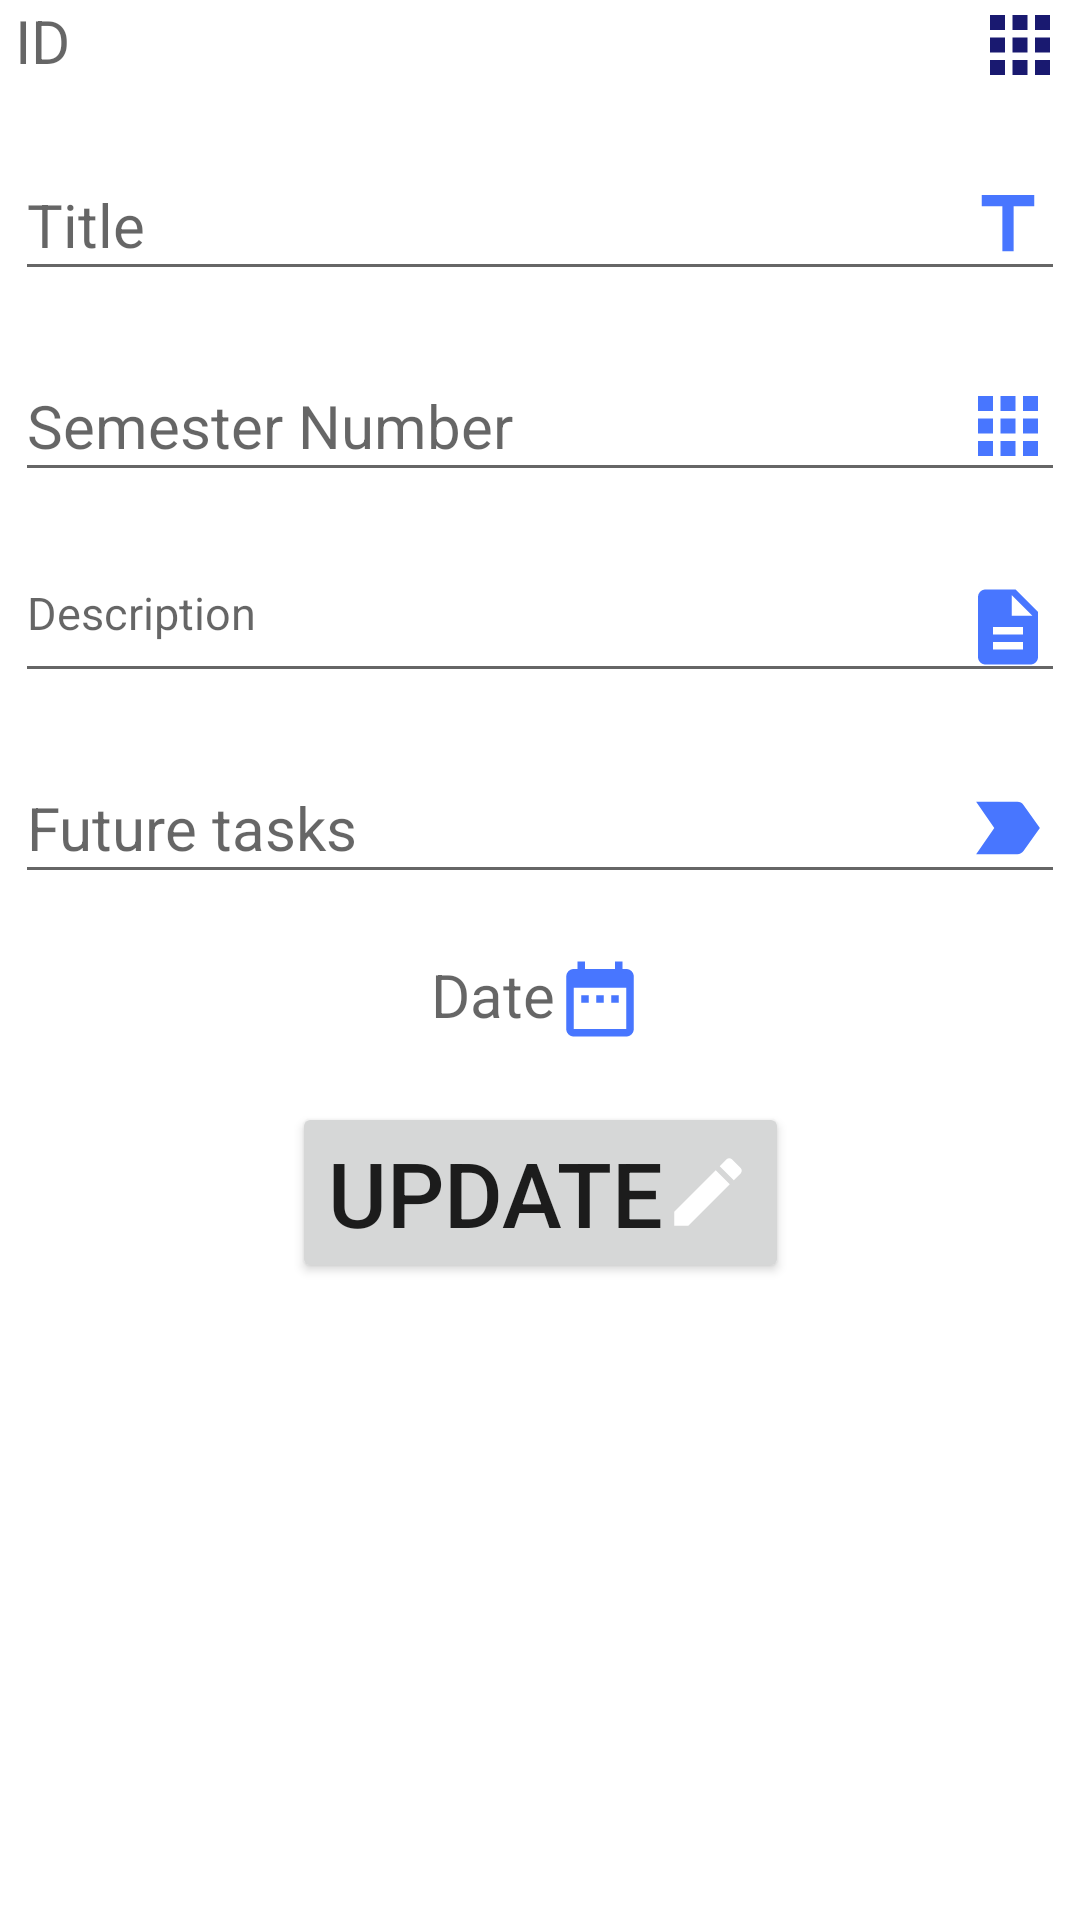

Here is an Android app screen rendered from its layout file. Give the layout XML and the strings, colors and styles it references.
<!-- AndroidManifest.xml: application theme Theme.CollegeEdiary -->
<!-- res/layout/updatetab_fragment.xml -->
<?xml version="1.0" encoding="utf-8"?>
<androidx.constraintlayout.widget.ConstraintLayout xmlns:android="http://schemas.android.com/apk/res/android"
    android:layout_width="match_parent"
    android:layout_height="match_parent"
    xmlns:app="http://schemas.android.com/apk/res-auto"
    xmlns:tools="http://schemas.android.com/tools">


    <TextView
        android:id="@+id/txtUpdateDiaryID"
        android:layout_width="match_parent"
        android:layout_height="wrap_content"
        android:layout_alignParentTop="true"
        android:layout_centerHorizontal="true"
        android:hint="ID"
        android:inputType="text"
        android:layout_marginStart="5dp"
        android:layout_marginEnd="5dp"
        android:drawableRight="@drawable/semester_number2"
        android:textSize="20sp"
        android:textStyle="normal"
        app:layout_constraintEnd_toEndOf="parent"
        app:layout_constraintHorizontal_bias="0.0"
        app:layout_constraintStart_toStartOf="parent"
        app:layout_constraintTop_toTopOf="parent"
        tools:ignore="MissingConstraints" />

    <EditText
        android:id="@+id/txtUpdateDiaryTitle"
        android:layout_width="match_parent"
        android:layout_marginStart="5dp"
        android:layout_marginEnd="5dp"
        android:layout_height="wrap_content"
        android:layout_alignParentTop="true"
        android:layout_centerHorizontal="true"
        android:hint="Title"
        android:drawableRight="@drawable/diary_title_icon"
        android:textSize="20sp"
        android:textStyle="normal"        
        android:layout_marginTop="20dp"
        android:inputType="text"
        app:layout_constraintEnd_toEndOf="parent"
        app:layout_constraintHorizontal_bias="0.0"
        app:layout_constraintStart_toStartOf="parent"
        app:layout_constraintTop_toBottomOf="@+id/txtUpdateDiaryID"
        app:layout_editor_absoluteY="4dp" />

    <EditText
        android:id="@+id/txtUpdateSemesterNumber"
        android:layout_width="match_parent"
        android:layout_height="wrap_content"
        android:layout_alignParentTop="true"
        android:layout_marginTop="20dp"
        android:textSize="20sp"
        android:layout_marginStart="5dp"
        android:layout_marginEnd="5dp"
        android:drawableRight="@drawable/semester_number"
        android:textStyle="normal"
        android:layout_centerHorizontal="true"
        android:hint="Semester Number"
        android:inputType="number"
        app:layout_constraintEnd_toEndOf="parent"
        app:layout_constraintHorizontal_bias="0.0"
        app:layout_constraintStart_toStartOf="parent"
        app:layout_constraintTop_toBottomOf="@+id/txtUpdateDiaryTitle"
        tools:ignore="MissingConstraints" />

    <EditText
        android:id="@+id/txtUpdateEntryDescription"
        android:layout_width="match_parent"
        android:layout_height="wrap_content"
        android:layout_alignParentTop="true"
        android:layout_centerHorizontal="true"
        android:layout_marginTop="20dp"
        android:hint="Description"
        android:layout_marginStart="5dp"
        android:layout_marginEnd="5dp"
        android:textSize="15dp"
        android:drawableRight="@drawable/description_24"
        android:gravity="start|top"
        android:ems="10"
        android:textStyle="normal"

        android:inputType="text"
        app:layout_constraintEnd_toEndOf="parent"
        app:layout_constraintHorizontal_bias="0.0"
        app:layout_constraintStart_toStartOf="parent"
        app:layout_constraintTop_toBottomOf="@+id/txtUpdateSemesterNumber" />

    <EditText
        android:id="@+id/txtUpdateFutureTasks"
        android:layout_width="match_parent"
        android:layout_height="wrap_content"
        android:layout_alignParentTop="true"
        android:layout_centerHorizontal="true"
        android:layout_marginTop="20dp"
        android:layout_marginStart="5dp"
        android:layout_marginEnd="5dp"
        android:hint="Future tasks"
        android:textSize="20sp"
        android:drawableRight="@drawable/future_tasks"
        android:textStyle="normal"
        android:inputType="text"
        app:layout_constraintEnd_toEndOf="parent"
        app:layout_constraintHorizontal_bias="0.0"
        app:layout_constraintStart_toStartOf="parent"
        app:layout_constraintTop_toBottomOf="@+id/txtUpdateEntryDescription" />

    <TextView
        android:id="@+id/lblUpdateEntryDate"
        android:layout_width="wrap_content"
        android:layout_height="wrap_content"
        android:layout_alignParentTop="true"
        android:layout_centerHorizontal="true"
        android:layout_marginTop="20dp"
        android:drawableRight="@drawable/diary_date"
        android:hint="Date"
        android:inputType="text"
        android:textSize="20sp"
        android:textStyle="normal"
        app:layout_constraintEnd_toEndOf="parent"
        app:layout_constraintHorizontal_bias="0.498"
        app:layout_constraintStart_toStartOf="parent"
        app:layout_constraintTop_toBottomOf="@+id/txtUpdateFutureTasks" />

    <Button
        android:id="@+id/btnUpdate"
        android:layout_width="wrap_content"
        android:layout_height="wrap_content"
        android:layout_centerHorizontal="true"
        android:drawableRight="@drawable/edit_icon"
        android:elevation="0dp"
        android:text="Update"
        android:textSize="30sp"
        app:layout_constraintBottom_toBottomOf="parent"
        app:layout_constraintEnd_toEndOf="parent"
        app:layout_constraintHorizontal_bias="0.50"
        app:layout_constraintStart_toStartOf="parent"
        app:layout_constraintTop_toBottomOf="@+id/lblUpdateEntryDate"
        app:layout_constraintVertical_bias="0.084" />


</androidx.constraintlayout.widget.ConstraintLayout>
<!-- resources referenced by this layout -->
<resources>
  <!-- drawable description_24 (drawable-v24) -->
  <vector android:height="30dp" android:tint="#4876FF"
      android:viewportHeight="24" android:viewportWidth="24"
      android:width="30dp" xmlns:android="http://schemas.android.com/apk/res/android">
      <path android:fillColor="@android:color/white" android:pathData="M14,2L6,2c-1.1,0 -1.99,0.9 -1.99,2L4,20c0,1.1 0.89,2 1.99,2L18,22c1.1,0 2,-0.9 2,-2L20,8l-6,-6zM16,18L8,18v-2h8v2zM16,14L8,14v-2h8v2zM13,9L13,3.5L18.5,9L13,9z"/>
  </vector>
  <!-- drawable diary_date (drawable-v24) -->
  <vector android:height="30dp" android:tint="#4876FF"
      android:viewportHeight="24" android:viewportWidth="24"
      android:width="30dp" xmlns:android="http://schemas.android.com/apk/res/android">
      <path android:fillColor="@android:color/white" android:pathData="M9,11L7,11v2h2v-2zM13,11h-2v2h2v-2zM17,11h-2v2h2v-2zM19,4h-1L18,2h-2v2L8,4L8,2L6,2v2L5,4c-1.11,0 -1.99,0.9 -1.99,2L3,20c0,1.1 0.89,2 2,2h14c1.1,0 2,-0.9 2,-2L21,6c0,-1.1 -0.9,-2 -2,-2zM19,20L5,20L5,9h14v11z"/>
  </vector>
  <!-- drawable diary_title_icon (drawable-v24) -->
  <vector android:height="30dp" android:tint="#4876FF"
      android:viewportHeight="24" android:viewportWidth="24"
      android:width="30dp" xmlns:android="http://schemas.android.com/apk/res/android">
      <path android:fillColor="@android:color/white" android:pathData="M5,4v3h5.5v12h3V7H19V4z"/>
  </vector>
  <!-- drawable edit_icon (drawable) -->
  <vector xmlns:android="http://schemas.android.com/apk/res/android"
      android:width="30dp"
      android:height="30dp"
      android:viewportWidth="24"
      android:viewportHeight="24"
      android:tint="@color/white">
    <path
        android:fillColor="@android:color/white"
        android:pathData="M3,17.25V21h3.75L17.81,9.94l-3.75,-3.75L3,17.25zM20.71,7.04c0.39,-0.39 0.39,-1.02 0,-1.41l-2.34,-2.34c-0.39,-0.39 -1.02,-0.39 -1.41,0l-1.83,1.83 3.75,3.75 1.83,-1.83z"/>
  </vector>
  <!-- drawable future_tasks (drawable-v24) -->
  <vector android:height="30dp" android:tint="#4876FF"
      android:viewportHeight="24" android:viewportWidth="24"
      android:width="30dp" xmlns:android="http://schemas.android.com/apk/res/android">
      <path android:fillColor="@android:color/white" android:pathData="M3.5,18.99l11,0.01c0.67,0 1.27,-0.33 1.63,-0.84L20.5,12l-4.37,-6.16c-0.36,-0.51 -0.96,-0.84 -1.63,-0.84l-11,0.01L8.34,12 3.5,18.99z"/>
  </vector>
  <!-- drawable semester_number (drawable-v24) -->
  <vector android:height="30dp" android:tint="#4876FF"
      android:viewportHeight="24" android:viewportWidth="24"
      android:width="30dp" xmlns:android="http://schemas.android.com/apk/res/android">
      <path android:fillColor="@android:color/white" android:pathData="M4,8h4L8,4L4,4v4zM10,20h4v-4h-4v4zM4,20h4v-4L4,16v4zM4,14h4v-4L4,10v4zM10,14h4v-4h-4v4zM16,4v4h4L20,4h-4zM10,8h4L14,4h-4v4zM16,14h4v-4h-4v4zM16,20h4v-4h-4v4z"/>
  </vector>
  <!-- drawable semester_number2 (drawable-v24) -->
  <vector android:height="30dp" android:tint="#191970"
      android:viewportHeight="24" android:viewportWidth="24"
      android:width="30dp" xmlns:android="http://schemas.android.com/apk/res/android">
      <path android:fillColor="@android:color/white" android:pathData="M4,8h4L8,4L4,4v4zM10,20h4v-4h-4v4zM4,20h4v-4L4,16v4zM4,14h4v-4L4,10v4zM10,14h4v-4h-4v4zM16,4v4h4L20,4h-4zM10,8h4L14,4h-4v4zM16,14h4v-4h-4v4zM16,20h4v-4h-4v4z"/>
  </vector>
  <color name="white">#FFFFFFFF</color>
  <color name="purple_500">#4876FF</color>
  <color name="purple_700">#FF3700B3</color>
  <color name="teal_200">#FF03DAC5</color>
  <color name="teal_700">#FF018786</color>
  <color name="black">#FF000000</color>
</resources>
